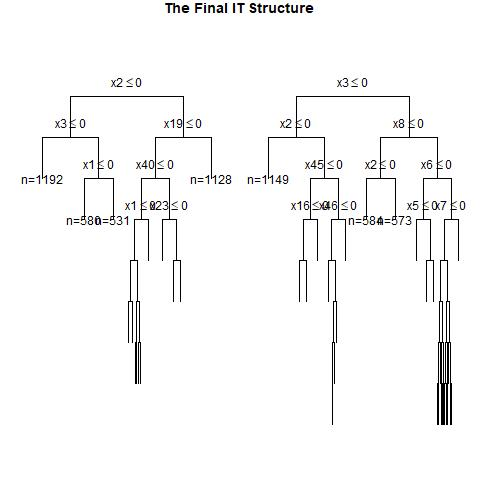

The file beside this chart, header and first rows:
, x1, x2, x3, x4, x5, x6, x7, x8, x9, x10, x11, x12, x13, x14, x15, x16, x17, x18, x19, x20, x21, x22, x23
1, 0, 0, 1, 1, 0, 1, 0, 1, 0, 0, 0, 1, 0, 0, 0, 0, 0, 0, 1, 1, 1, 1, 1
2, 0, 1, 0, 0, 1, 1, 0, 1, 0, 1, 1, 1, 0, 0, 0, 0, 1, 1, 1, 0, 1, 1, 1
3, 0, 0, 1, 0, 1, 1, 1, 1, 0, 1, 0, 0, 1, 1, 1, 0, 1, 1, 0, 0, 0, 1, 1
4, 1, 0, 0, 0, 1, 1, 1, 1, 1, 1, 0, 0, 0, 1, 0, 1, 0, 0, 1, 1, 1, 1, 1
5, 0, 1, 1, 0, 0, 0, 0, 0, 1, 1, 1, 1, 1, 0, 0, 0, 0, 1, 0, 1, 0, 1, 0
6, 1, 0, 0, 0, 0, 0, 1, 1, 0, 1, 0, 0, 0, 0, 0, 0, 1, 0, 0, 1, 0, 1, 0
7, 1, 0, 0, 0, 0, 0, 0, 0, 0, 0, 1, 1, 0, 0, 1, 1, 0, 1, 1, 0, 1, 0, 0
8, 1, 1, 1, 1, 1, 1, 1, 0, 1, 0, 0, 1, 1, 0, 0, 1, 1, 0, 1, 0, 1, 0, 0
9, 0, 0, 1, 1, 1, 1, 0, 0, 0, 0, 1, 0, 1, 0, 1, 0, 1, 0, 1, 0, 1, 1, 1
10, 0, 0, 1, 0, 1, 1, 0, 1, 0, 0, 1, 0, 0, 0, 0, 1, 0, 0, 0, 1, 1, 1, 0
11, 1, 1, 1, 0, 0, 1, 1, 0, 0, 0, 0, 1, 1, 1, 0, 1, 0, 1, 0, 1, 1, 1, 1
12, 0, 1, 0, 1, 0, 1, 0, 1, 1, 1, 1, 0, 1, 0, 1, 0, 1, 1, 1, 1, 0, 1, 1
13, 0, 1, 0, 0, 0, 0, 1, 0, 1, 1, 1, 1, 0, 0, 1, 1, 0, 1, 1, 0, 0, 0, 0
14, 0, 0, 1, 1, 1, 1, 0, 1, 0, 1, 1, 1, 1, 0, 1, 1, 0, 1, 0, 1, 0, 0, 1
15, 1, 0, 0, 1, 1, 1, 0, 0, 1, 0, 1, 1, 1, 0, 0, 1, 0, 0, 1, 1, 0, 1, 1
16, 0, 1, 0, 0, 0, 1, 1, 1, 0, 1, 1, 0, 0, 0, 0, 1, 1, 1, 1, 0, 0, 1, 0
17, 0, 0, 0, 0, 0, 1, 1, 1, 1, 0, 0, 1, 0, 1, 1, 1, 0, 0, 1, 1, 1, 0, 1
18, 1, 1, 1, 0, 1, 0, 1, 1, 1, 0, 1, 0, 0, 0, 1, 1, 1, 1, 1, 1, 0, 0, 1
19, 0, 1, 0, 0, 0, 1, 0, 1, 1, 1, 0, 0, 0, 0, 1, 1, 0, 0, 1, 0, 0, 0, 0
20, 1, 0, 0, 1, 1, 1, 1, 0, 1, 1, 0, 0, 1, 0, 0, 0, 1, 0, 1, 1, 0, 0, 1
21, 1, 1, 0, 1, 1, 0, 1, 0, 0, 1, 1, 0, 0, 0, 1, 0, 1, 1, 1, 0, 0, 0, 1
22, 0, 1, 0, 1, 0, 0, 0, 1, 0, 1, 1, 1, 0, 1, 0, 0, 0, 0, 0, 1, 0, 1, 1
23, 0, 1, 0, 0, 1, 0, 0, 1, 0, 0, 1, 0, 1, 0, 0, 0, 1, 1, 0, 0, 1, 1, 1
24, 1, 0, 0, 1, 0, 1, 0, 0, 1, 0, 0, 1, 0, 0, 1, 0, 0, 0, 0, 1, 1, 1, 1
25, 0, 0, 1, 1, 1, 0, 1, 1, 0, 0, 0, 1, 1, 0, 0, 1, 1, 0, 0, 1, 0, 1, 0
26, 0, 1, 1, 1, 1, 1, 1, 0, 0, 1, 1, 1, 1, 1, 0, 1, 0, 1, 0, 0, 1, 1, 0
27, 1, 1, 0, 0, 0, 1, 1, 1, 0, 0, 1, 0, 1, 0, 1, 0, 0, 1, 0, 1, 0, 1, 0
28, 1, 1, 0, 1, 0, 0, 0, 0, 1, 1, 0, 1, 0, 0, 0, 0, 0, 1, 0, 1, 0, 0, 0
29, 0, 1, 0, 1, 1, 1, 0, 1, 1, 0, 0, 1, 0, 0, 1, 1, 1, 0, 1, 0, 0, 0, 0
30, 1, 1, 0, 1, 1, 0, 0, 1, 1, 1, 0, 1, 1, 0, 0, 0, 1, 0, 0, 0, 0, 0, 1
31, 0, 1, 1, 0, 1, 1, 1, 0, 0, 0, 0, 0, 1, 1, 0, 1, 1, 1, 0, 1, 0, 0, 0
32, 0, 1, 0, 0, 0, 1, 0, 0, 0, 1, 0, 0, 0, 1, 0, 1, 1, 0, 1, 1, 1, 0, 0
33, 1, 1, 1, 0, 0, 1, 0, 0, 0, 1, 1, 1, 0, 1, 1, 1, 0, 1, 1, 1, 0, 1, 0
34, 1, 0, 0, 0, 1, 0, 0, 0, 0, 1, 0, 0, 1, 0, 1, 1, 1, 0, 1, 0, 0, 0, 0
35, 1, 1, 1, 0, 1, 1, 1, 1, 0, 1, 0, 1, 1, 1, 1, 0, 0, 1, 1, 0, 0, 0, 0
36, 1, 1, 0, 1, 1, 0, 0, 0, 0, 1, 1, 1, 1, 0, 0, 0, 0, 1, 1, 1, 1, 1, 1
37, 1, 0, 1, 0, 1, 0, 1, 0, 1, 1, 1, 0, 0, 1, 0, 1, 1, 1, 0, 1, 1, 1, 0
38, 1, 0, 1, 0, 0, 0, 1, 0, 0, 1, 1, 0, 0, 0, 1, 1, 1, 1, 0, 0, 1, 0, 1
39, 1, 0, 0, 1, 1, 0, 0, 1, 0, 1, 1, 1, 1, 1, 1, 1, 0, 1, 1, 1, 0, 1, 1
40, 1, 1, 0, 1, 0, 0, 0, 1, 1, 1, 0, 1, 1, 1, 0, 1, 1, 0, 0, 0, 1, 1, 0
41, 1, 1, 1, 0, 0, 1, 0, 1, 0, 1, 0, 1, 1, 0, 0, 1, 0, 1, 1, 0, 0, 1, 0
42, 1, 0, 0, 0, 0, 1, 1, 1, 0, 0, 0, 0, 0, 1, 0, 1, 0, 1, 1, 1, 0, 1, 0
43, 0, 1, 0, 0, 1, 0, 1, 1, 1, 1, 0, 0, 1, 1, 1, 1, 0, 0, 0, 1, 0, 1, 1
44, 1, 1, 0, 0, 0, 1, 0, 1, 1, 0, 1, 0, 0, 1, 1, 0, 0, 1, 0, 1, 0, 0, 0
45, 0, 1, 1, 0, 1, 0, 0, 0, 1, 1, 1, 1, 1, 0, 1, 0, 0, 0, 1, 0, 0, 1, 0
46, 0, 1, 1, 0, 1, 1, 1, 0, 1, 0, 1, 0, 1, 1, 0, 1, 1, 0, 1, 0, 0, 0, 0
47, 1, 0, 1, 0, 1, 0, 0, 1, 0, 1, 0, 0, 1, 1, 0, 0, 1, 0, 1, 0, 0, 0, 1
48, 0, 0, 1, 0, 1, 1, 1, 0, 1, 0, 0, 1, 0, 0, 0, 1, 1, 1, 1, 0, 1, 1, 1
49, 1, 1, 1, 1, 1, 0, 0, 0, 0, 1, 1, 1, 1, 0, 1, 0, 0, 1, 0, 1, 0, 0, 0
50, 1, 1, 0, 1, 0, 0, 0, 1, 1, 0, 1, 1, 0, 1, 1, 0, 1, 1, 0, 1, 1, 0, 1
51, 1, 0, 1, 1, 1, 0, 0, 1, 0, 1, 0, 0, 0, 1, 1, 1, 1, 0, 0, 1, 1, 0, 0
52, 1, 1, 1, 0, 1, 0, 0, 1, 0, 0, 0, 1, 1, 1, 1, 1, 1, 1, 0, 0, 0, 0, 1
53, 1, 0, 1, 0, 1, 0, 1, 0, 1, 1, 1, 1, 0, 1, 0, 0, 1, 1, 1, 0, 1, 1, 1
54, 1, 1, 1, 1, 1, 0, 0, 1, 1, 1, 0, 1, 1, 0, 0, 0, 1, 1, 1, 1, 0, 0, 1
55, 1, 1, 1, 1, 1, 0, 0, 1, 1, 0, 0, 0, 1, 0, 1, 0, 0, 1, 0, 0, 1, 0, 0
56, 0, 1, 0, 1, 0, 1, 0, 1, 1, 0, 1, 0, 1, 0, 0, 0, 1, 1, 0, 1, 1, 1, 1
57, 1, 1, 1, 1, 0, 1, 0, 1, 1, 1, 1, 1, 0, 0, 0, 0, 1, 0, 1, 0, 1, 1, 1
58, 0, 1, 1, 1, 0, 0, 1, 0, 1, 0, 1, 0, 0, 0, 0, 1, 0, 1, 1, 1, 1, 0, 1
59, 0, 0, 1, 0, 0, 0, 1, 0, 1, 1, 0, 1, 0, 1, 1, 0, 0, 1, 1, 1, 1, 0, 0
60, 1, 0, 1, 0, 0, 1, 1, 1, 1, 1, 1, 1, 0, 1, 1, 0, 1, 0, 0, 1, 0, 1, 0
... 940 more rows
